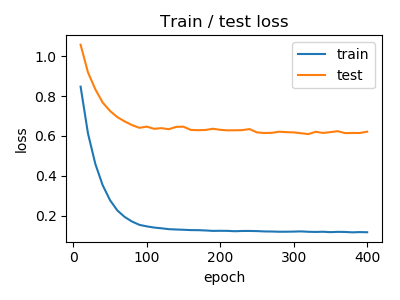

The data file committed next to this chart (first rows):
train_loss, train_accuracy, test_loss, test_accuracy
10.0, 0.8473, 0.9212, 1.058, 0.8455
20.0, 0.6131, 0.9599, 0.9192, 0.8581
30.0, 0.4599, 0.9777, 0.8344, 0.8623
40.0, 0.3528, 0.9876, 0.7678, 0.863
50.0, 0.2777, 0.9927, 0.7257, 0.8615
60.0, 0.2259, 0.9951, 0.6943, 0.8627
70.0, 0.1931, 0.9968, 0.6728, 0.8632
80.0, 0.1702, 0.9973, 0.6544, 0.8642
90.0, 0.1536, 0.998, 0.6407, 0.8665
100.0, 0.146, 0.9976, 0.6467, 0.8619
110.0, 0.14, 0.9978, 0.6358, 0.866
120.0, 0.1363, 0.9983, 0.639, 0.8645
130.0, 0.1319, 0.9981, 0.6337, 0.8658
140.0, 0.1303, 0.9981, 0.6455, 0.8627
150.0, 0.1289, 0.998, 0.6464, 0.8644
160.0, 0.1273, 0.9981, 0.6303, 0.8659
170.0, 0.1269, 0.998, 0.6288, 0.8662
180.0, 0.1254, 0.9977, 0.63, 0.8665
190.0, 0.1232, 0.9977, 0.636, 0.8663
200.0, 0.1237, 0.9979, 0.6307, 0.8669
210.0, 0.1234, 0.9981, 0.628, 0.8684
220.0, 0.1216, 0.998, 0.6284, 0.8662
230.0, 0.1229, 0.9977, 0.6292, 0.8661
240.0, 0.1229, 0.9972, 0.6344, 0.8655
250.0, 0.1222, 0.9977, 0.6176, 0.8665
260.0, 0.1205, 0.9978, 0.6148, 0.8678
270.0, 0.1202, 0.9978, 0.6155, 0.8677
280.0, 0.119, 0.998, 0.621, 0.8679
290.0, 0.1192, 0.9977, 0.619, 0.8678
300.0, 0.1197, 0.9977, 0.6177, 0.8657
310.0, 0.1207, 0.9978, 0.6136, 0.8671
320.0, 0.1188, 0.9977, 0.6092, 0.8684
330.0, 0.118, 0.9977, 0.6209, 0.8666
340.0, 0.119, 0.9978, 0.615, 0.8678
350.0, 0.1169, 0.9977, 0.6191, 0.8696
360.0, 0.1184, 0.9975, 0.6237, 0.8659
370.0, 0.1179, 0.9978, 0.6142, 0.8689
380.0, 0.116, 0.998, 0.6147, 0.8695
390.0, 0.1172, 0.9977, 0.6149, 0.867
400.0, 0.1164, 0.9971, 0.6213, 0.866
